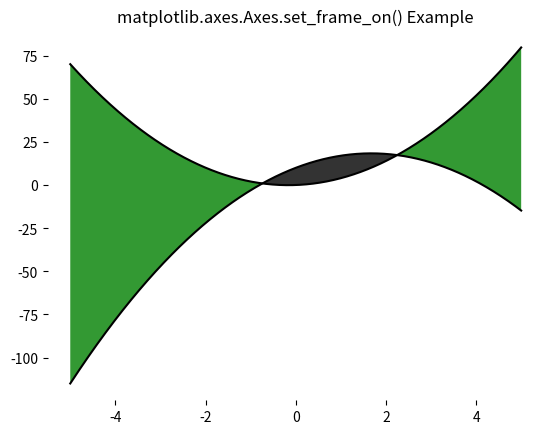

Write Python code to recreate this figure.
# Implementation of matplotlib function
import numpy as np
import matplotlib.pyplot as plt

x = np.arange(-5, 5, 0.01)
y1 = -3 * x*x + 10 * x + 10
y2 = 3 * x*x + x

fig, ax = plt.subplots()
ax.plot(x, y1, x, y2, color ='black')
ax.fill_between(x, y1, y2, where = y2 >y1,
			facecolor ='green', alpha = 0.8)
ax.fill_between(x, y1, y2, where = y2 <= y1,
			facecolor ='black', alpha = 0.8)

ax.set_frame_on(False)
ax.set_title('matplotlib.axes.Axes.set_frame_on() Example')
plt.show()
